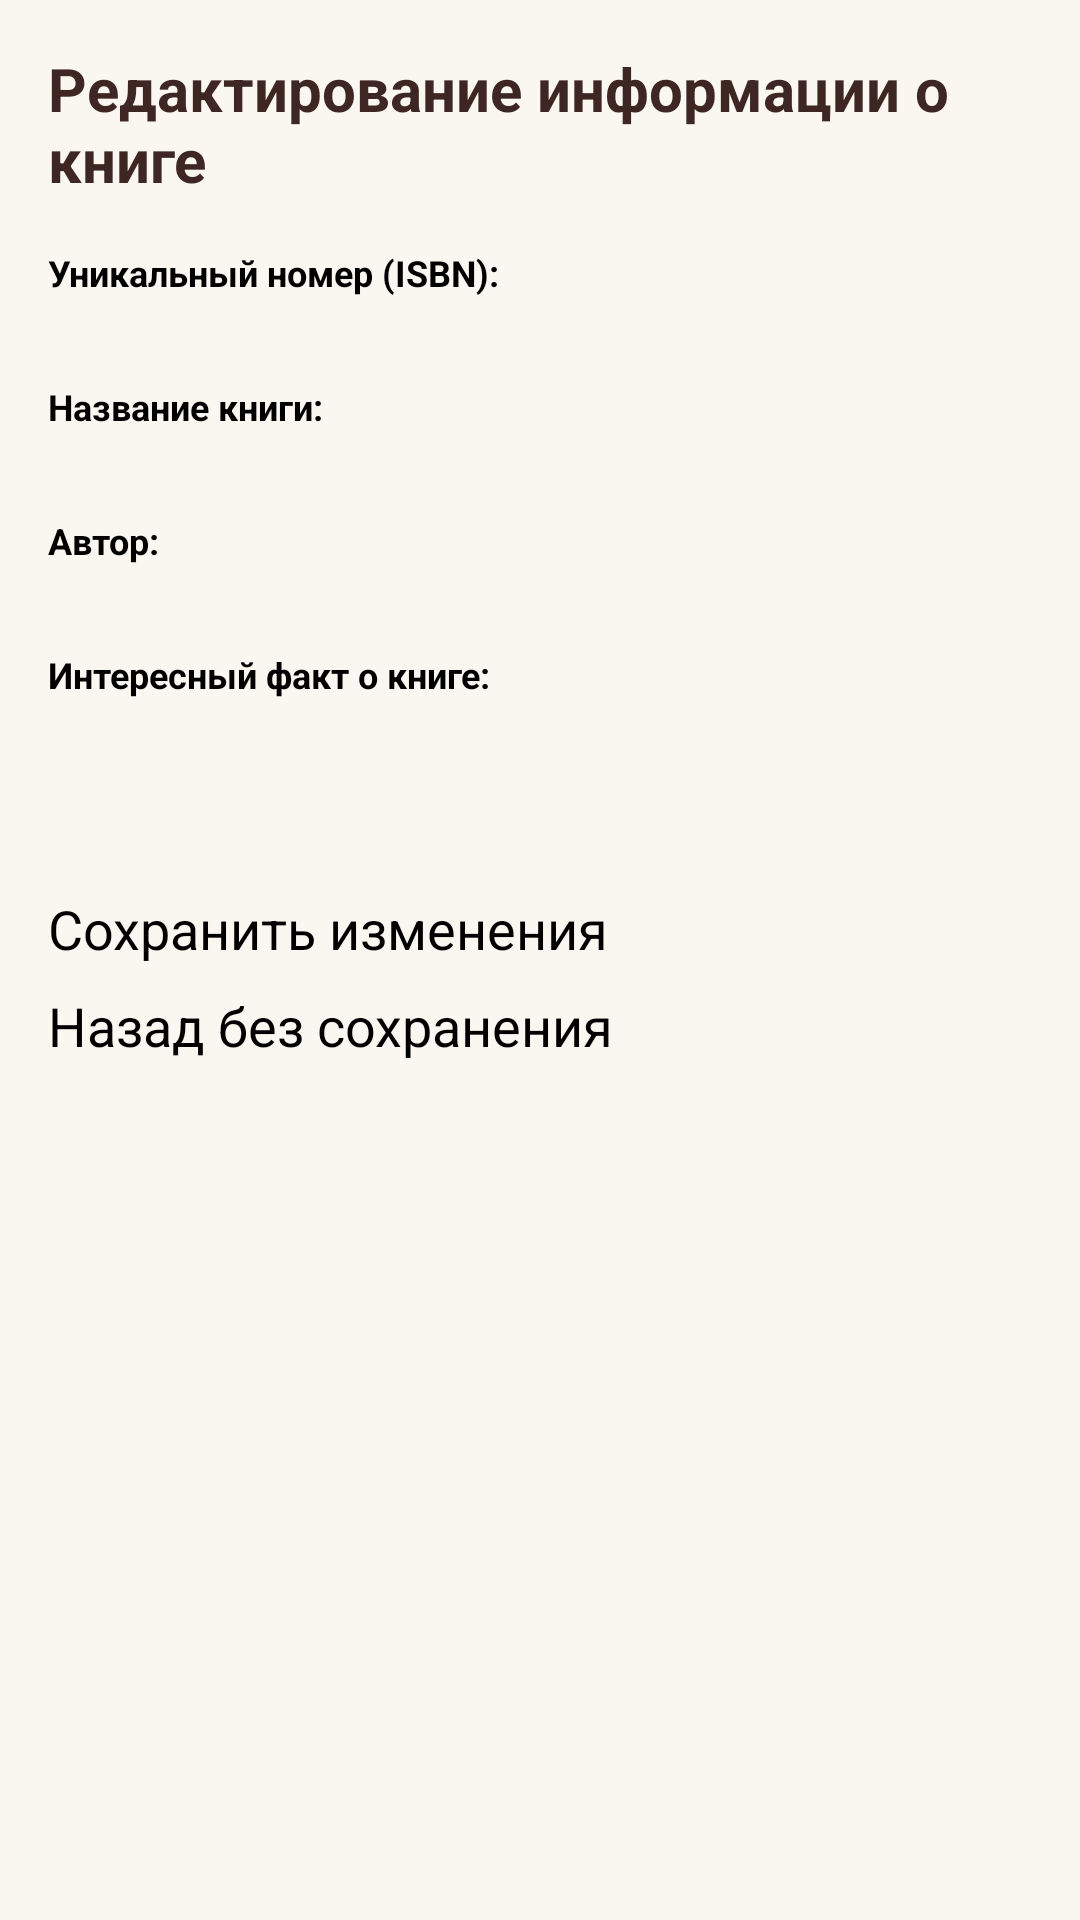

The Android layout XML behind this screen, and the referenced resources:
<!-- AndroidManifest.xml: application theme Theme.Diff_zach_Yanitzki -->
<!-- res/layout/fragment_book_edit.xml -->
<?xml version="1.0" encoding="utf-8"?>
<ScrollView xmlns:android="http://schemas.android.com/apk/res/android"
    android:layout_width="match_parent"
    android:layout_height="match_parent"
    android:padding="16dp"
    android:background="@color/book_bg">

    <LinearLayout
        android:layout_width="match_parent"
        android:layout_height="wrap_content"
        android:orientation="vertical">

        <TextView
            android:layout_width="wrap_content"
            android:layout_height="wrap_content"
            android:text="@string/editInfo"
            android:textSize="20sp"
            android:textStyle="bold"
            android:textColor="@color/book_primary_dark"
            android:layout_marginBottom="16dp" />

        <TextView
            android:layout_width="wrap_content"
            android:layout_height="wrap_content"
            android:text="@string/isbnNum"
            android:textStyle="bold"
            android:textSize="12dp"/>
        <EditText
            android:id="@+id/etEditIsbn"
            android:layout_width="match_parent"
            android:layout_height="wrap_content"
            android:layout_marginBottom="12dp"
            android:textSize="12dp"/>

        <TextView
            android:layout_width="wrap_content"
            android:layout_height="wrap_content"
            android:text="@string/bookName"
            android:textStyle="bold"
            android:textSize="12dp"/>
        <EditText
            android:id="@+id/etEditTitle"
            android:layout_width="match_parent"
            android:layout_height="wrap_content"
            android:layout_marginBottom="12dp"
            android:textSize="12dp"/>

        <TextView
            android:layout_width="wrap_content"
            android:layout_height="wrap_content"
            android:text="@string/Author"
            android:textStyle="bold"
            android:textSize="12dp"/>
        <EditText
            android:id="@+id/etEditAuthor"
            android:layout_width="match_parent"
            android:layout_height="wrap_content"
            android:layout_marginBottom="12dp"
            android:textSize="12dp"/>

        <TextView
            android:layout_width="wrap_content"
            android:layout_height="wrap_content"
            android:text="@string/aboutBook"
            android:textStyle="bold"
            android:textSize="12dp"/>
        <EditText
            android:id="@+id/etEditFact"
            android:layout_width="match_parent"
            android:layout_height="wrap_content"
            android:minLines="3"
            android:gravity="top"
            android:layout_marginBottom="20dp"
            android:textSize="12dp"/>

        <Button
            android:id="@+id/btnSaveChanges"
            android:layout_width="match_parent"
            android:layout_height="wrap_content"
            android:backgroundTint="@color/book_primary"
            android:text="@string/save"
            android:textSize="18dp"/>

        <Button
            android:id="@+id/btnBack"
            android:layout_width="match_parent"
            android:layout_height="wrap_content"
            android:layout_marginTop="8dp"
            android:backgroundTint="#8D6E63"
            android:text="@string/back"
            android:textSize="18dp"/>

    </LinearLayout>

</ScrollView>
<!-- resources referenced by this layout -->
<resources>
  <color name="book_bg">#FAF6F0</color>
  <color name="book_primary">#5D4037</color>
  <color name="book_primary_dark">#3E2723</color>
  <string name="Author">Автор:</string>
  <string name="aboutBook">Интересный факт о книге:</string>
  <string name="back">Назад без сохранения</string>
  <string name="bookName">Название книги:</string>
  <string name="editInfo">Редактирование информации о книге</string>
  <string name="isbnNum">Уникальный номер (ISBN):</string>
  <string name="save">Сохранить изменения</string>
</resources>
